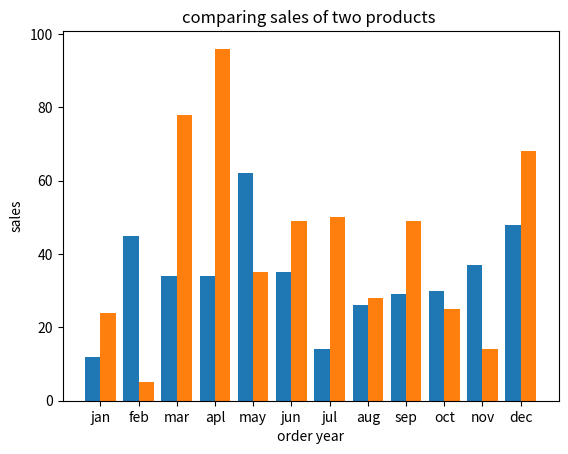

Recreate this plot in Python.
import pandas as pd
data = {
    "Roll_no" : (1,2,3,4,5,6,6,7,8),
    "Names" :("hari","aswini","anjali","sandya","naga","devi","devi","bhavani","vasu"),
    "gender":("m","f","f","f","f","f","f","f","m"),
    "section":("A","B","C","A","A","C","C","B","A"),
    "maths" :(12,34,67,45,72,79,79,34,58),
    "science" : (35,57,89,24,69,67,67,67,23),
    "telugu" : (46,68,86,25,89,45,45,35,38)
}
df = pd.DataFrame(data)
print(df)

print(df.head())
print(df.tail(3))
print(df.columns)
print(df.shape)
print(df.Names)
print(df[["Names","maths"]])
print(df.head(4))
df["total"] = df["maths"]+df["telugu"]+df["science"]
print(df) 
print(df["total"]/3)

df["average"] = df["total"]/3
print(df)




     
maths = df.loc[df["maths"] > 80] 
print(maths)

english_1 = df.loc[df["telugu"]<50]
print(english_1)

grade = df.loc[df["total"]>200]
print(grade)

sort_maths=df.sort_values("maths")
print(sort_maths)
total_sort= df.sort_values("total",ascending=False)
print(total_sort)


df.loc[df["Names"]=="naga","maths"]=56
print(df)

df.loc[df["Names"]=="naga","Names"]="lakshmi"
print(df)

drop =df.drop(columns="maths")
print(drop)

df=df.drop([2,5])
print(df)

df.loc[len(df)] = 9 ,"lakshmi","f","A",45,67,38,150,50.00
print(df)

duplicate = df.duplicated()
print(duplicate)
remove_du=df.drop_duplicates()
print(remove_du)

print(df.isnull())

print(df.isnull().sum())

print(df.isnull().values.any())

# intermediate tasks :
maths_sum= df.groupby("section")["maths"].sum()
print(maths_sum)

tel_avg = df.groupby("section")["telugu"].max()
print(tel_avg)

eng_min = df.groupby("section")["science"].min()
print(eng_min)

# max marks and name
print(df["maths"].max())
print(df.loc[df["maths"].idxmax(),["Names","maths"]])
# value counts
print(df["gender"].value_counts())

print(df["maths"].sum()/3)
print(df["maths"].mean())

print(df.describe()["maths"]["max"])
print("\n")
print(df.describe()["telugu"].max())
print(df.describe()["science"].min())

df.to_csv("file.excel", index=False)
print(df)



import pandas as pd
data = {
    "year":("jan","feb","mar","apl","may","jun","jul","aug","sep","oct","nov","dec"),
    "sales_1":(12,45,34,34,62,35,14,26,29,30,37,48),
    "sales_2":(24,5,78,96,35,49,50,28,49,25,14,68),
    "sales_channel":["online","store","online","store","online","store","online","store",
                     "online","store","online","store"]
}
s = pd.DataFrame(data)
import numpy as np
import matplotlib.pyplot as plt
x = np.arange(len(s["year"]))
w = 0.4

plt.bar(x-w/2,s["sales_1"],width=w,label = "sales 1")
plt.bar(x+w/2,s["sales_2"],width=w,label ="sales 2")
plt.xlabel("order year")
plt.ylabel("sales")
plt.title("comparing sales of two products ")

plt.xticks(x,s["year"])
plt.show()
